Labelled photos from "dataset", an image-classification folder in Sabira687/Coins. The possible labels are: 100 tenge, 10 tenge, 20 tenge, 50 tenge, 5 tenge.

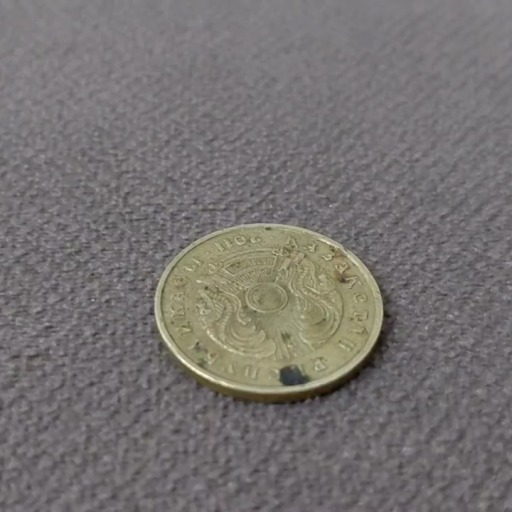
Label: 10 tenge

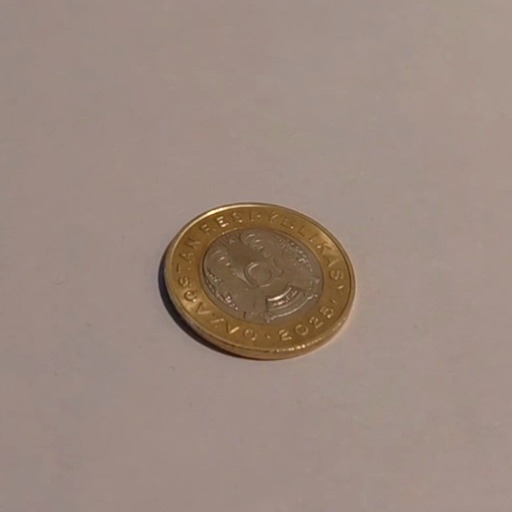
Label: 100 tenge

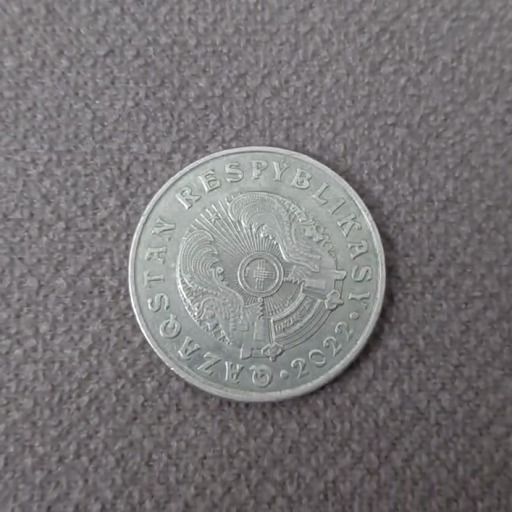
Label: 50 tenge

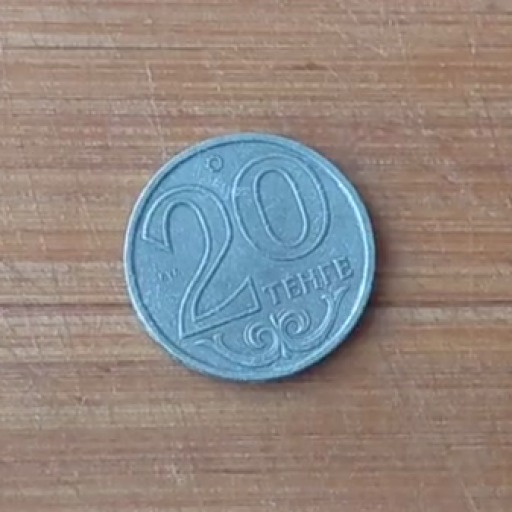
Label: 20 tenge

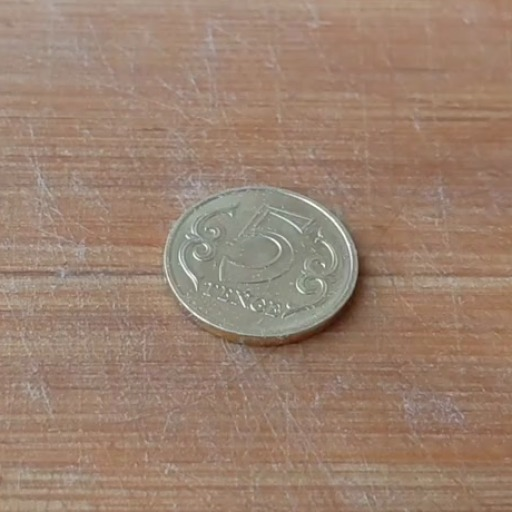
Label: 5 tenge

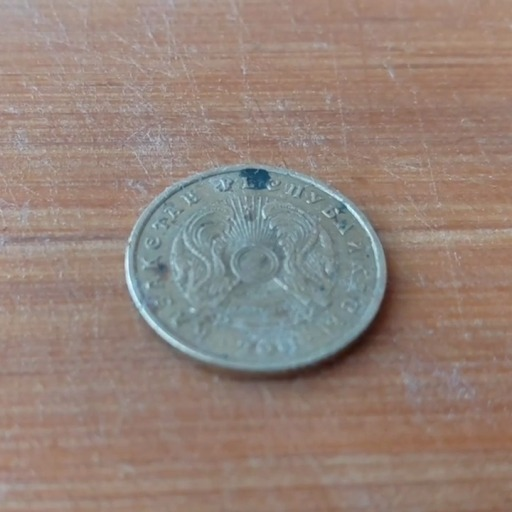
Label: 10 tenge
